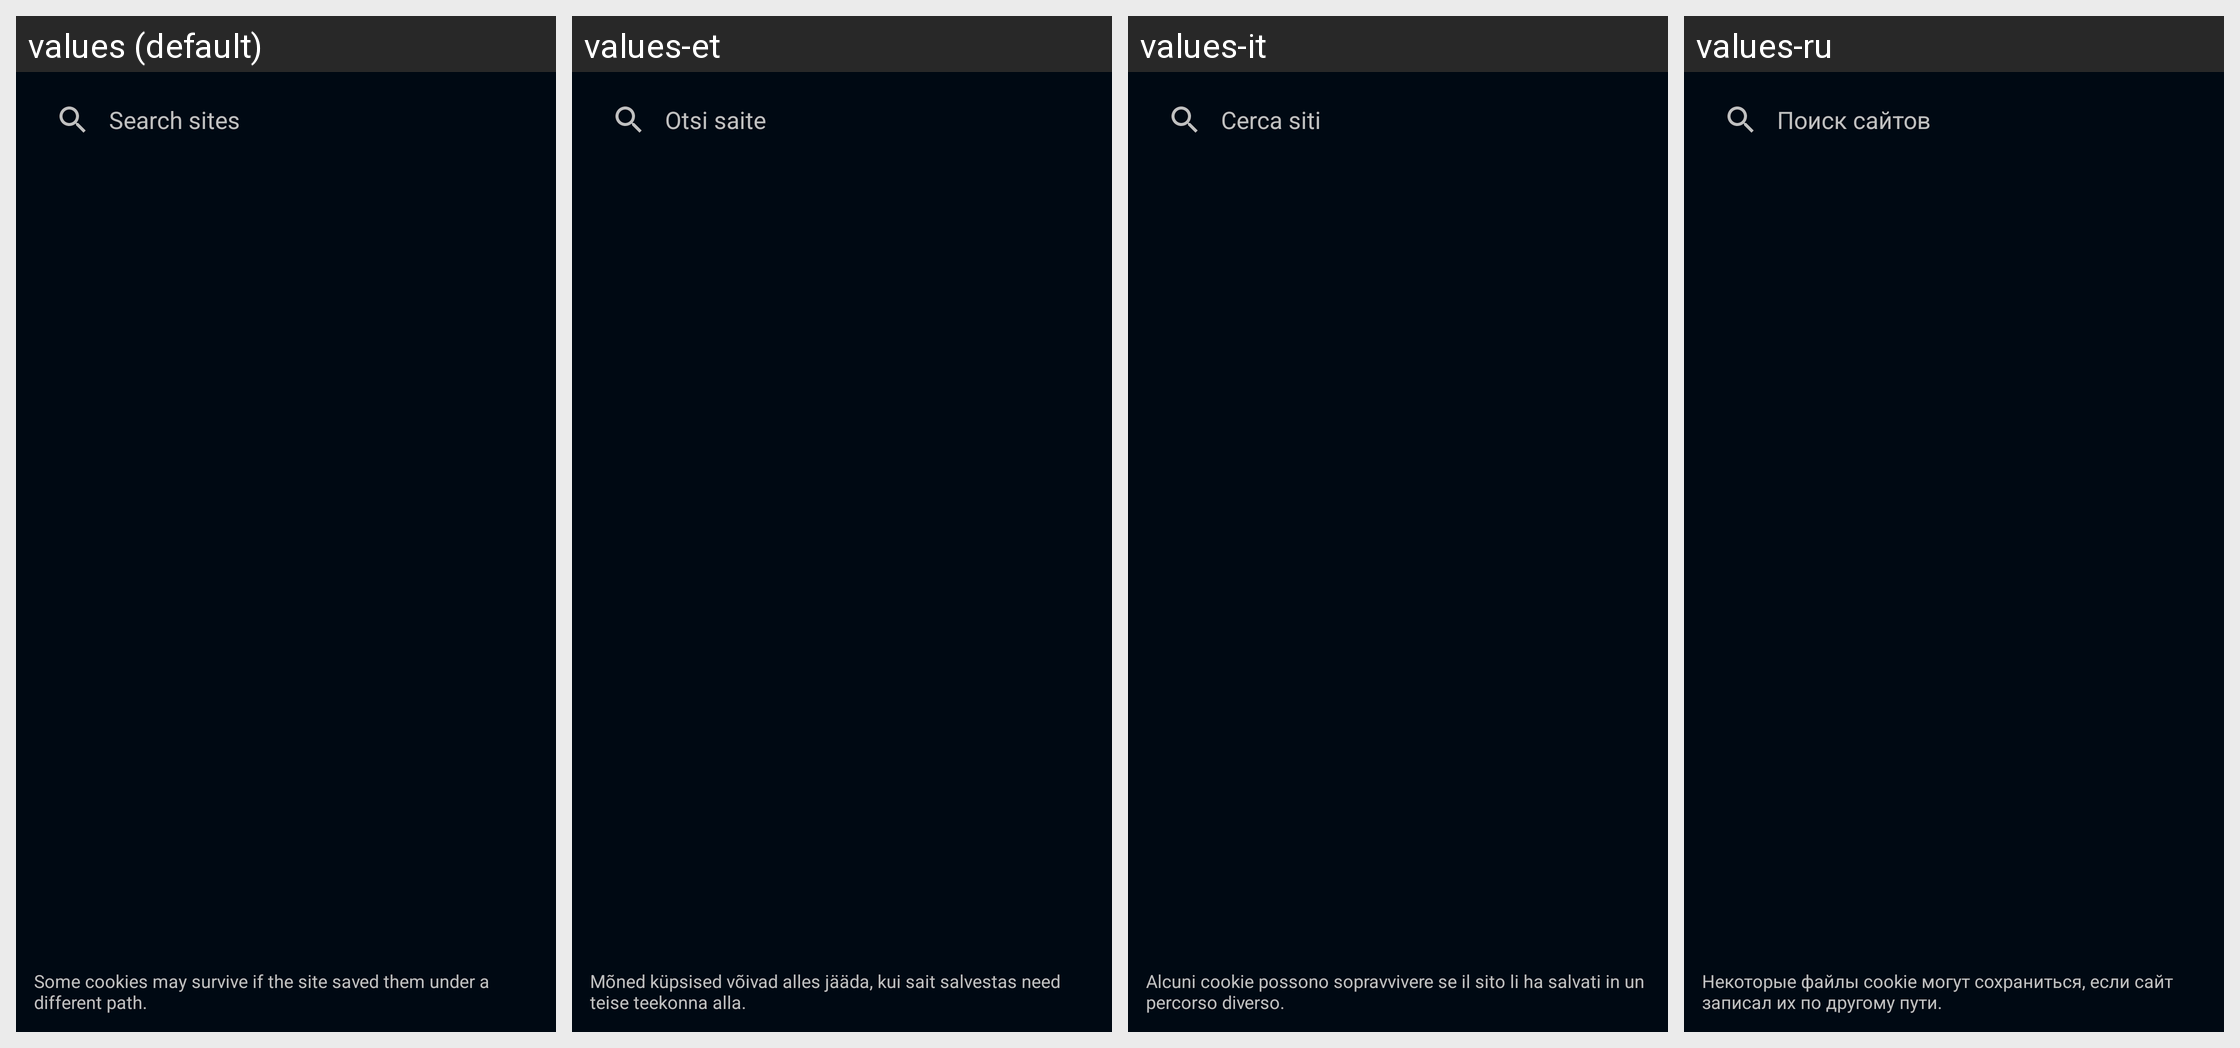

Locale-by-locale string values for the Android screen shown in this grid:
Android screen res/layout/activity_site_storage.xml rendered under 4 locales, left to right: values (default), values-et, values-it, values-ru. Device: Nexus 5 (rendered at 1080×1920; each locale shown at half size, 540×960, under a caption strip naming it); theme Theme.Settings.
Other locales in the repository, not shown: values-bg, values-cs, values-da, values-de, values-es, values-fi, values-fr, values-mk, values-nl, values-pl, values-pt-rBR, values-ro, values-th, values-tr.
Strings drawn on this screen, with the default value and each locale's value (text and hints the layout hard-codes, and strings that could not be matched under every locale, appear in the picture but are not listed):

storage_search_hint
  values: Search sites
  values-et: Otsi saite
  values-it: Cerca siti
  values-ru: Поиск сайтов

storage_partial_warning
  values: Some cookies may survive if the site saved them under a different path.
  values-et: Mõned küpsised võivad alles jääda, kui sait salvestas need teise teekonna alla.
  values-it: Alcuni cookie possono sopravvivere se il sito li ha salvati in un percorso diverso.
  values-ru: Некоторые файлы cookie могут сохраниться, если сайт записал их по другому пути.
